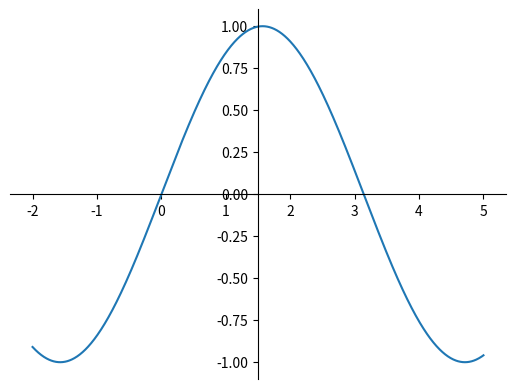

Write the Python code that produced this figure.
from cmath import pi, sin
import math
import numpy as np
import matplotlib.pyplot as plt

xverdier = np.linspace(-2, 5, 1000)
yverdier = []
#nteorden = int(input())

for x in xverdier:
    sum = 0
    yverdier.append(sin(x))

axe = plt.figure().add_subplot(1, 1, 1)
axe.spines['left'].set_position('center')
axe.spines['bottom'].set_position('zero')
axe.spines['right'].set_color('none')
axe.spines['top'].set_color('none')
axe.xaxis.set_ticks_position('bottom')
axe.yaxis.set_ticks_position('left')


plt.plot(xverdier, yverdier)
plt.show()